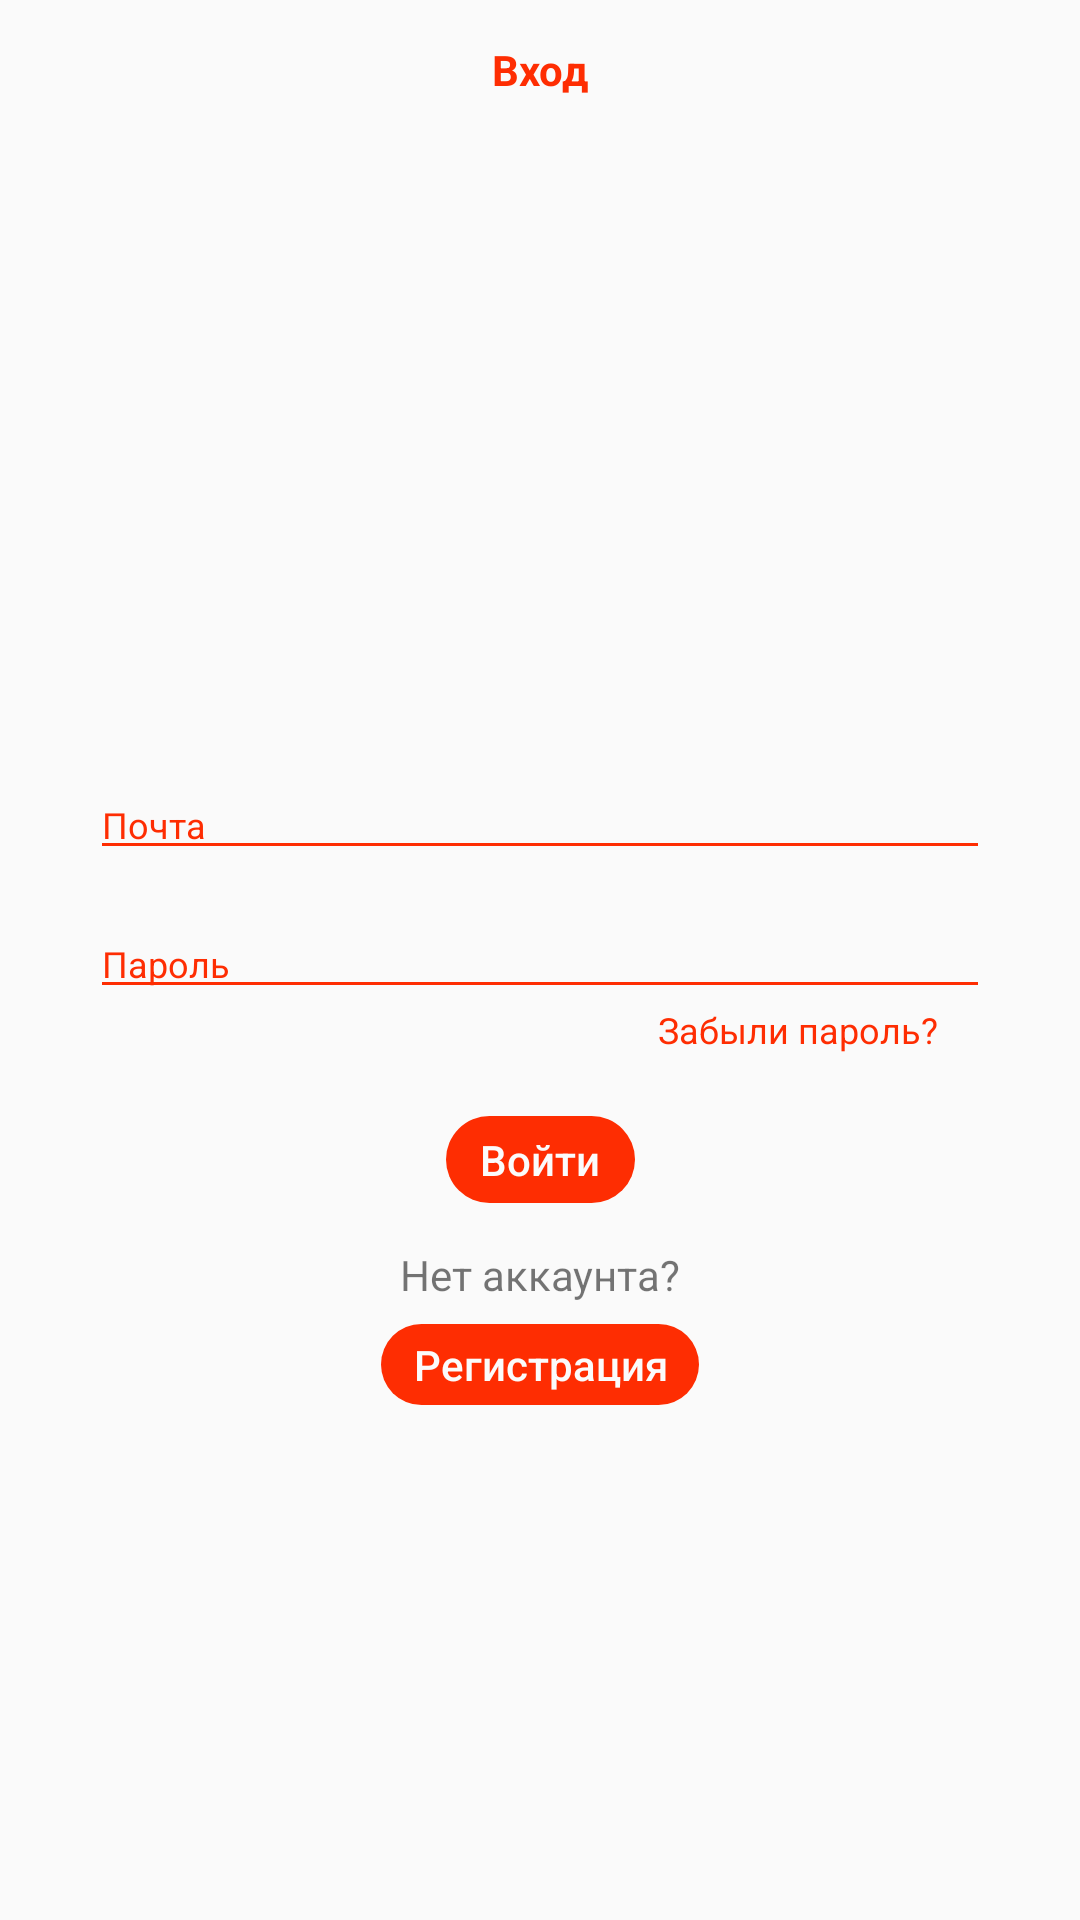

Reconstruct the res/layout file that produces this screen, plus the resources it refers to.
<!-- AndroidManifest.xml: activity theme Theme.EnglishAndroidApp -->
<!-- res/layout/activity_main.xml -->
<?xml version="1.0" encoding="utf-8"?>
<androidx.constraintlayout.widget.ConstraintLayout xmlns:android="http://schemas.android.com/apk/res/android"
    xmlns:app="http://schemas.android.com/apk/res-auto"
    xmlns:tools="http://schemas.android.com/tools"
    android:id="@+id/linearLayout"
    android:layout_width="match_parent"
    android:layout_height="match_parent">

    <Button
        android:id="@+id/registrationButton"
        android:layout_width="106dp"
        android:layout_height="27dp"
        android:background="@drawable/round_button"
        android:backgroundTint="@color/Basic"
        android:text="Регистрация"
        android:textAllCaps="false"
        android:textColor="#FBFBFB"
        app:layout_constraintBottom_toBottomOf="parent"
        app:layout_constraintEnd_toEndOf="parent"
        app:layout_constraintStart_toStartOf="parent"
        app:layout_constraintTop_toTopOf="parent"
        app:layout_constraintVertical_bias="0.72" />

    <Button
        android:id="@+id/signInButton"
        android:layout_width="63dp"
        android:layout_height="29dp"
        android:autoSizeTextType="none"
        android:background="@drawable/round_button"
        android:backgroundTint="@color/Basic"
        android:text="Войти"
        android:textAllCaps="false"
        android:textColor="#FBFBFB"
        app:layout_constraintBottom_toBottomOf="parent"
        app:layout_constraintEnd_toEndOf="parent"
        app:layout_constraintStart_toStartOf="parent"
        app:layout_constraintTop_toTopOf="parent"
        app:layout_constraintVertical_bias="0.609" />

    <TextView
        android:id="@+id/textView2"
        android:layout_width="wrap_content"
        android:layout_height="wrap_content"
        android:text="Нет аккаунта?"
        app:layout_constraintBottom_toBottomOf="parent"
        app:layout_constraintEnd_toEndOf="parent"
        app:layout_constraintStart_toStartOf="parent"
        app:layout_constraintTop_toTopOf="parent"
        app:layout_constraintVertical_bias="0.669" />

    <TextView
        android:id="@+id/textView3"
        android:layout_width="wrap_content"
        android:layout_height="wrap_content"
        android:text="Вход"
        android:textColor="@color/Basic"
        android:textStyle="bold"
        app:layout_constraintBottom_toBottomOf="parent"
        app:layout_constraintEnd_toEndOf="parent"
        app:layout_constraintStart_toStartOf="parent"
        app:layout_constraintTop_toTopOf="parent"
        app:layout_constraintVertical_bias="0.022" />

    <ImageView
        android:id="@+id/imageView"
        android:layout_width="194dp"
        android:layout_height="153dp"
        android:src="@drawable/english_second"
        app:layout_constraintBottom_toBottomOf="parent"
        app:layout_constraintEnd_toEndOf="parent"
        app:layout_constraintStart_toStartOf="parent"
        app:layout_constraintTop_toTopOf="parent"
        app:layout_constraintVertical_bias="0.173" />

    <EditText
        android:id="@+id/passwordField"
        android:layout_width="300dp"
        android:layout_height="wrap_content"
        android:backgroundTint="@color/Basic"
        android:ems="10"
        android:hint="Пароль"
        android:inputType="numberPassword"
        android:textColorHint="@color/Basic"
        android:textSize="12sp"
        app:layout_constraintBottom_toBottomOf="parent"
        app:layout_constraintEnd_toEndOf="parent"
        app:layout_constraintStart_toStartOf="parent"
        app:layout_constraintTop_toTopOf="@+id/textView3"
        app:layout_constraintVertical_bias="0.488" />

    <TextView
        android:id="@+id/forgotPassword"
        android:layout_width="wrap_content"
        android:layout_height="wrap_content"
        android:text="Забыли пароль?"
        android:textColor="@color/Basic"
        android:textSize="12sp"
        app:layout_constraintBottom_toBottomOf="parent"
        app:layout_constraintEnd_toEndOf="parent"
        app:layout_constraintHorizontal_bias="0.823"
        app:layout_constraintStart_toStartOf="parent"
        app:layout_constraintTop_toTopOf="parent"
        app:layout_constraintVertical_bias="0.537" />

    <EditText
        android:id="@+id/emailField"
        android:layout_width="300dp"
        android:layout_height="wrap_content"
        android:backgroundTint="@color/Basic"
        android:ems="10"
        android:hint="Почта"
        android:inputType="textEmailAddress"
        android:textColorHint="@color/Basic"
        android:textSize="12sp"
        app:layout_constraintBottom_toBottomOf="parent"
        app:layout_constraintEnd_toEndOf="parent"
        app:layout_constraintStart_toStartOf="parent"
        app:layout_constraintTop_toTopOf="parent"
        app:layout_constraintVertical_bias="0.423" />

</androidx.constraintlayout.widget.ConstraintLayout>
<!-- resources referenced by this layout -->
<resources>
  <color name="Basic">#fe2d02</color>
  <!-- drawable round_button (drawable) -->
  <?xml version="1.0" encoding="utf-8"?>
  <shape
      android:shape = "rectangle"
      xmlns:android="http://schemas.android.com/apk/res/android">
      <corners android:radius="50dp"/>
  
  
  </shape>
  <style name="Theme.EnglishAndroidApp" parent="Theme.AppCompat.Light.NoActionBar" />
</resources>
